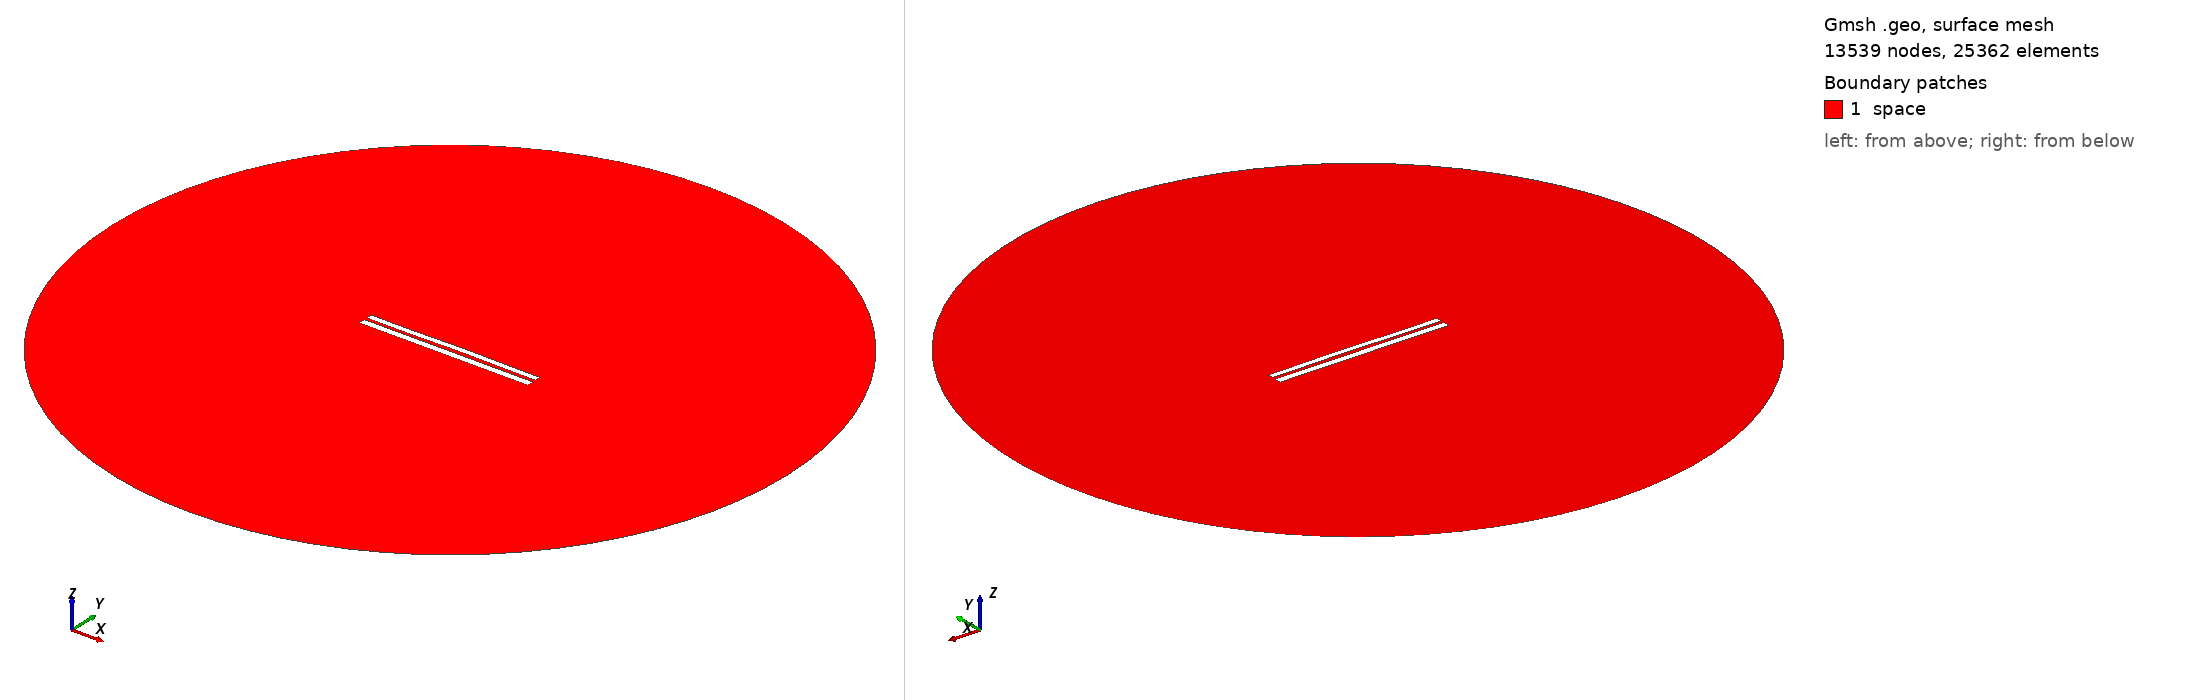

Gmsh geometry script, surface-meshed: 13539 nodes, 25362 surface elements. Boundary patches (legend numbers): 1 space. Left view from above one corner, right view from below the opposite corner. Legend entries are the model's physical surfaces. The drawing asked Gmsh for element sizes between 1% and 20% of the model's largest extent; the script's own settings can give other sizes.

=== 6857.geo (drawn) ===
//---------------------------------------
// Geometry kernel
//---------------------------------------

SetFactory("OpenCASCADE");



//---------------------------------------
// Parameters of the geometry
//---------------------------------------

// Overetch of the upper plate
overetch = 0.25;

// Distance between the plates
distance = 1.5;

// Discretization over the x axis (for the deformation)
nx = 50; 

// Length of the plate
L = 100 - overetch; 

// Number of modes
n = 4; 

// 1st mode coefficient
coeff(1) = 0.15;
beta(1) = 0.596864 * 3.1415926535 / L;

// 2nd mode coefficient
coeff(2) = 0.15;
beta(2) = 1.49418 * 3.1415926535 / L;

// 3rd mode coefficient
coeff(3) = -0.075;
beta(3) = 2.50025 * 3.1415926535 / L;

// 4th mode coefficient
coeff(4) = -0.075;
beta(4) = 3.49999 * 3.1415926535 / L;



//---------------------------------------
// Upper plate (deformed rectangle)
//---------------------------------------

// Coordiantes of the upper plate
xmin = -50;
xmax = 50 - overetch;

// Height of the upper plate
yheight = 4 - 2 * overetch;

// Indexes of the points
UpperID[] = {};
LowerID[] = {};
LeftID[] = {};
RightID[] = {};

// Point index
p = 1;

// Horizontal edges
For i In {1:nx}
    x = xmin + (i-1)*(xmax - xmin)/(nx-1);

    y_bottom = distance / 2 + overetch;
    For j In {1:n}
        C = (Cosh(beta(j)*L) + Cos(beta(j)*L)) / (Sinh(beta(j)*L) + Sin(beta(j)*L));
        y_bottom  = y_bottom + coeff(j) * (Cosh(beta(j)*(x+50)) - Cos(beta(j)*(x+50)) - C * (Sinh(beta(j)*(x+50)) - Sin(beta(j)*(x+50))));
    EndFor

    y_top = y_bottom + yheight;

    Point(p) = {x, y_top, 0, 1.0};
    UpperID[i] = p;
    p = p + 1;

    Point(p) = {x, y_bottom, 0, 1.0};
    LowerID[i] = p;
    p = p + 1;
EndFor

// Create point lists
UpperPts[] = {}; LowerPts[] = {};
For i In {1:nx}
  UpperPts[] += {UpperID[i]};
  LowerPts[] += {LowerID[i]};
EndFor

// Build splines
Spline(1) = {UpperPts[]};
Spline(2) = {LowerPts[]};
Line(3) = {LowerPts[nx-1], UpperPts[nx-1]};
Line(4) = {LowerPts[0], UpperPts[0]};

// Build the plane surface
Curve Loop(1) = {2, 3, -1, -4};
Plane Surface(1) = {1};



//---------------------------------------
// Lower plate (rectangle)
//---------------------------------------

// Vertices
Point(1001) = {-50, -1, 0, 1.0};
Point(1002) = { 50, -1, 0, 1.0};
Point(1003) = { 50,  -5, 0, 1.0};
Point(1004) = {-50,  -5, 0, 1.0};

// Edges
Line(5) = {1001, 1002};
Line(6) = {1002, 1003};
Line(7) = {1003, 1004};
Line(8) = {1004, 1001};

// Plane surface
Line Loop(2) = {5, 6, 7, 8};
Plane Surface(2) = {2}; 



//---------------------------------------
// Outer (fictious) boundary
//---------------------------------------

// Points
Point(1005) = {0, 0, 0};       // Center
Point(1006) = {200, 0, 0};     // Start point
Point(1007) = {0, 200, 0};     // 90 degrees
Point(1008) = {-200, 0, 0};    // 180 degrees
Point(1009) = {0, -200, 0};    // 270 degrees

// Circle arcs (each needs start, center, end)
Circle(9) = {1006, 1005, 1007};
Circle(10) = {1007, 1005, 1008};
Circle(11) = {1008, 1005, 1009};
Circle(12) = {1009, 1005, 1006};

// Plane surface for the entire domain
Curve Loop(3) = {9, 10, 11, 12};
Surface(3) = {3};

// Subtract the plates from the whole domain to obtain the actual domain where we want to solve the equations
BooleanDifference{ Surface{3}; Delete; }{ Surface{1}; Surface{2}; Delete; }




//---------------------------------------
// Transfinite Lines/Curves
//---------------------------------------

// Set the number of points on the boundaries
r = 7;

// Plates
Transfinite Curve {1, 2} = 50*r Using Progression 1;
Transfinite Curve {3, 4} = 2*r Using Progression 1;
Transfinite Line {5, 7} = 50*r Using Progression 1;
Transfinite Line {6, 8} = 2*r Using Progression 1;

// Outer boundary
Transfinite Line {9, 10, 11, 12} = 20 Using Progression 1;



//---------------------------------------
// Physical groups
//---------------------------------------                

// Physical curves (boundaries)
Physical Line("force_segment", 10) = {2};
Physical Line("upper_plate", 11) = {1, 3, 4};
Physical Line("lower_plate", 12) = {5, 6, 7, 8};
Physical Line("boundary", 20) = {9, 10, 11, 12};

// Physical Surfaces
Physical Surface("space", 30) = {3};



//---------------------------------------
// 6. Generate the Mesh
//---------------------------------------

// 2D mesh generation
Mesh 2;
